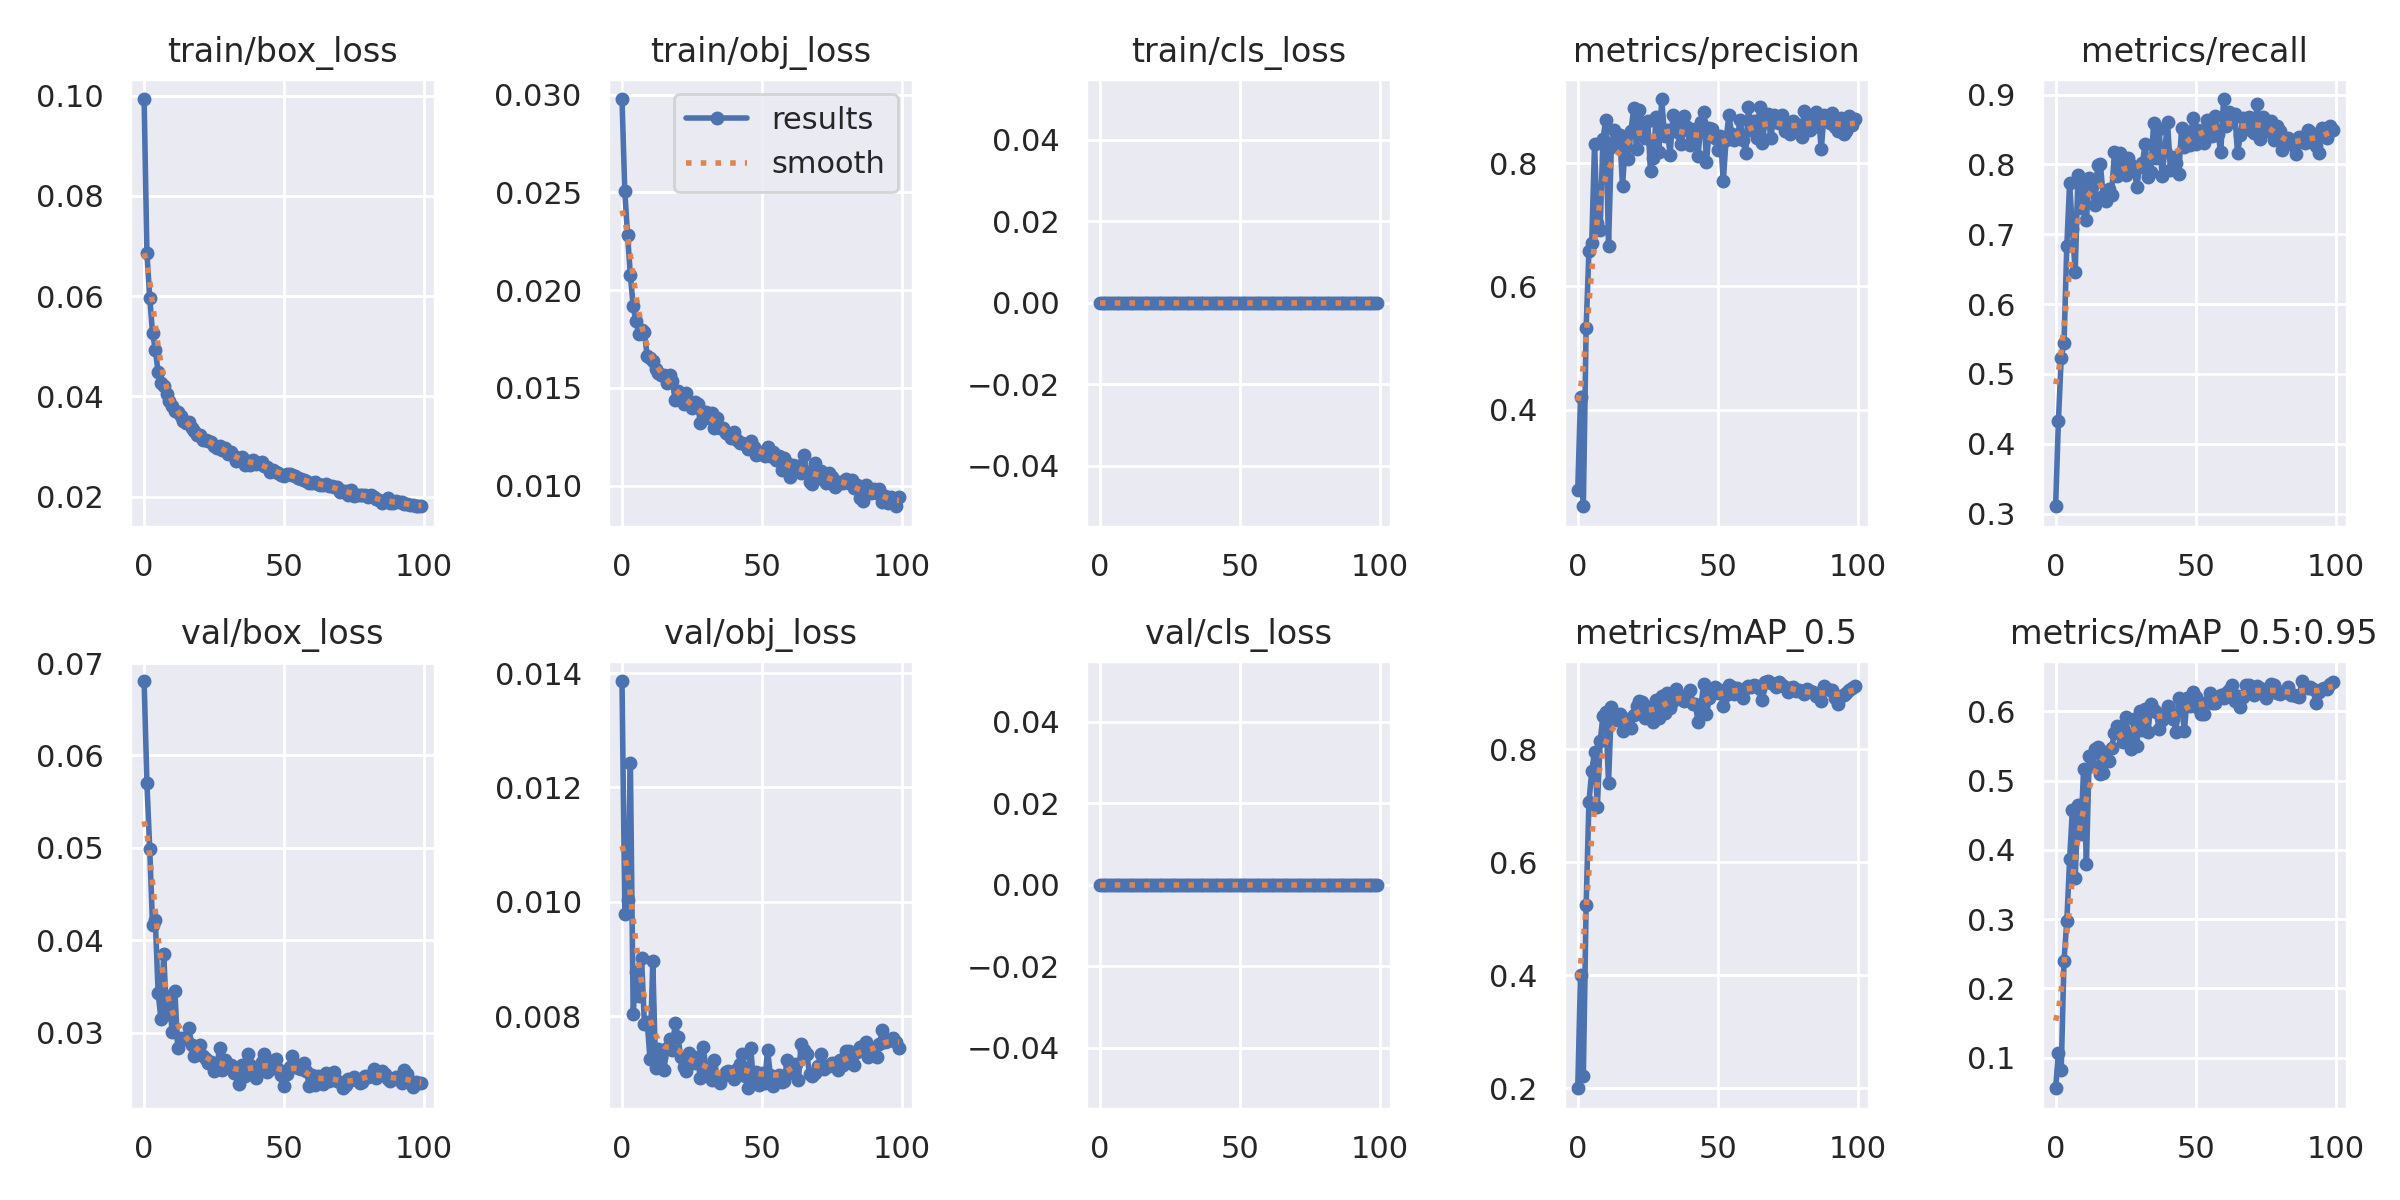

The table this chart was drawn from, first rows:
epoch, train/box_loss, train/obj_loss, train/cls_loss, metrics/precision, metrics/recall, metrics/mAP_0.5, metrics/mAP_0.5:0.95, val/box_loss, val/obj_loss, val/cls_loss, x/lr0, x/lr1, x/lr2
0, 0.0993, 0.02978, 0, 0.2698, 0.3105, 0.2001, 0.05565, 0.06806, 0.01386, 0, 0.07048, 0.00328, 0.00328
1, 0.06855, 0.02506, 0, 0.4207, 0.4326, 0.4011, 0.1063, 0.05699, 0.009793, 0, 0.04041, 0.006548, 0.006548
2, 0.05971, 0.02281, 0, 0.243, 0.5232, 0.2212, 0.08208, 0.0499, 0.01003, 0, 0.01028, 0.00975, 0.00975
3, 0.05268, 0.02075, 0, 0.5329, 0.5442, 0.5246, 0.2399, 0.04165, 0.01242, 0, 0.009703, 0.009703, 0.009703
4, 0.04934, 0.01919, 0, 0.6583, 0.6836, 0.7063, 0.2972, 0.0422, 0.008041, 0, 0.009703, 0.009703, 0.009703
5, 0.0448, 0.0184, 0, 0.6713, 0.7739, 0.7616, 0.3861, 0.03432, 0.008779, 0, 0.009604, 0.009604, 0.009604
6, 0.04262, 0.01777, 0, 0.8306, 0.7072, 0.7951, 0.4581, 0.03151, 0.008355, 0, 0.009505, 0.009505, 0.009505
7, 0.04214, 0.01797, 0, 0.7031, 0.6463, 0.6974, 0.3599, 0.03848, 0.009014, 0, 0.009406, 0.009406, 0.009406
8, 0.04053, 0.01783, 0, 0.692, 0.7853, 0.8138, 0.4654, 0.03207, 0.007868, 0, 0.009307, 0.009307, 0.009307
9, 0.03907, 0.01664, 0, 0.8394, 0.7373, 0.858, 0.4231, 0.03401, 0.007905, 0, 0.009208, 0.009208, 0.009208
10, 0.03814, 0.01654, 0, 0.8698, 0.7737, 0.8661, 0.5168, 0.03003, 0.007249, 0, 0.009109, 0.009109, 0.009109
11, 0.03716, 0.01635, 0, 0.6655, 0.7205, 0.7399, 0.3789, 0.03446, 0.008964, 0, 0.00901, 0.00901, 0.00901
12, 0.03683, 0.01596, 0, 0.826, 0.78, 0.874, 0.5362, 0.02837, 0.007094, 0, 0.008911, 0.008911, 0.008911
13, 0.03605, 0.01578, 0, 0.8539, 0.7684, 0.8587, 0.5215, 0.02946, 0.007418, 0, 0.008812, 0.008812, 0.008812
14, 0.03511, 0.01565, 0, 0.8323, 0.7417, 0.8515, 0.5453, 0.02929, 0.007277, 0, 0.008713, 0.008713, 0.008713
15, 0.03461, 0.01568, 0, 0.8462, 0.7992, 0.8621, 0.5491, 0.02928, 0.007065, 0, 0.008614, 0.008614, 0.008614
16, 0.03479, 0.01523, 0, 0.7629, 0.8, 0.8324, 0.509, 0.03048, 0.007435, 0, 0.008515, 0.008515, 0.008515
17, 0.03366, 0.01564, 0, 0.8332, 0.7547, 0.8409, 0.5112, 0.02867, 0.007597, 0, 0.008416, 0.008416, 0.008416
18, 0.03305, 0.01534, 0, 0.8069, 0.748, 0.8534, 0.5412, 0.02745, 0.007404, 0, 0.008317, 0.008317, 0.008317
19, 0.03223, 0.01439, 0, 0.8527, 0.7642, 0.8377, 0.5284, 0.02838, 0.007888, 0, 0.008218, 0.008218, 0.008218
20, 0.03228, 0.01485, 0, 0.8892, 0.7568, 0.8603, 0.5472, 0.02865, 0.00764, 0, 0.008119, 0.008119, 0.008119
21, 0.03121, 0.01454, 0, 0.823, 0.8172, 0.8768, 0.5683, 0.02749, 0.007276, 0, 0.00802, 0.00802, 0.00802
22, 0.03132, 0.01419, 0, 0.8873, 0.7832, 0.886, 0.5788, 0.02712, 0.007104, 0, 0.007921, 0.007921, 0.007921
23, 0.03109, 0.01474, 0, 0.865, 0.8163, 0.8838, 0.5777, 0.02671, 0.007033, 0, 0.007822, 0.007822, 0.007822
24, 0.03098, 0.01419, 0, 0.8415, 0.7895, 0.8557, 0.5552, 0.02681, 0.007351, 0, 0.007723, 0.007723, 0.007723
25, 0.03013, 0.01396, 0, 0.8683, 0.7842, 0.8747, 0.5916, 0.02589, 0.007244, 0, 0.007624, 0.007624, 0.007624
26, 0.02978, 0.01425, 0, 0.7878, 0.8091, 0.8662, 0.5664, 0.02654, 0.007177, 0, 0.007525, 0.007525, 0.007525
27, 0.03012, 0.01415, 0, 0.8094, 0.7999, 0.8476, 0.5457, 0.0283, 0.007279, 0, 0.007426, 0.007426, 0.007426
28, 0.02927, 0.01319, 0, 0.8749, 0.7954, 0.8865, 0.589, 0.026, 0.00691, 0, 0.007327, 0.007327, 0.007327
29, 0.02975, 0.01375, 0, 0.8182, 0.7676, 0.8553, 0.5493, 0.02705, 0.007464, 0, 0.007228, 0.007228, 0.007228
30, 0.02848, 0.01375, 0, 0.9044, 0.7969, 0.8937, 0.6, 0.02635, 0.007088, 0, 0.007129, 0.007129, 0.007129
31, 0.02887, 0.01345, 0, 0.8447, 0.8017, 0.8648, 0.5731, 0.02653, 0.007072, 0, 0.00703, 0.00703, 0.00703
32, 0.02812, 0.01372, 0, 0.8547, 0.8296, 0.8992, 0.6027, 0.02567, 0.006879, 0, 0.006931, 0.006931, 0.006931
33, 0.02714, 0.01294, 0, 0.8143, 0.7821, 0.8724, 0.5699, 0.02603, 0.007234, 0, 0.006832, 0.006832, 0.006832
34, 0.02745, 0.01347, 0, 0.8784, 0.7895, 0.886, 0.6102, 0.02446, 0.006926, 0, 0.006733, 0.006733, 0.006733
35, 0.0279, 0.01296, 0, 0.8623, 0.8589, 0.9063, 0.6026, 0.02651, 0.006821, 0, 0.006634, 0.006634, 0.006634
36, 0.02638, 0.01295, 0, 0.8488, 0.8092, 0.8915, 0.5984, 0.02528, 0.006945, 0, 0.006535, 0.006535, 0.006535
37, 0.02711, 0.01266, 0, 0.831, 0.8505, 0.8885, 0.5749, 0.02767, 0.007025, 0, 0.006436, 0.006436, 0.006436
38, 0.02626, 0.01264, 0, 0.8768, 0.7832, 0.8861, 0.5882, 0.02646, 0.007033, 0, 0.006337, 0.006337, 0.006337
39, 0.02724, 0.01241, 0, 0.8589, 0.82, 0.8963, 0.5948, 0.02576, 0.007018, 0, 0.006238, 0.006238, 0.006238
40, 0.02656, 0.01275, 0, 0.8301, 0.861, 0.9055, 0.6078, 0.02512, 0.006901, 0, 0.006139, 0.006139, 0.006139
41, 0.0267, 0.01233, 0, 0.8388, 0.7916, 0.8797, 0.5955, 0.02628, 0.007075, 0, 0.00604, 0.00604, 0.00604
42, 0.02685, 0.01217, 0, 0.8555, 0.8103, 0.8797, 0.5889, 0.02688, 0.007156, 0, 0.005941, 0.005941, 0.005941
43, 0.02615, 0.01217, 0, 0.8114, 0.8018, 0.8481, 0.5707, 0.02771, 0.007344, 0, 0.005842, 0.005842, 0.005842
44, 0.02586, 0.01212, 0, 0.8677, 0.7863, 0.8766, 0.6195, 0.02576, 0.006956, 0, 0.005743, 0.005743, 0.005743
45, 0.02496, 0.01186, 0, 0.8837, 0.8516, 0.9153, 0.6086, 0.02605, 0.006738, 0, 0.005644, 0.005644, 0.005644
46, 0.02534, 0.0123, 0, 0.8024, 0.8251, 0.8619, 0.5719, 0.02693, 0.007444, 0, 0.005545, 0.005545, 0.005545
47, 0.0249, 0.01199, 0, 0.8568, 0.8463, 0.8897, 0.6189, 0.02711, 0.006835, 0, 0.005446, 0.005446, 0.005446
48, 0.02474, 0.01157, 0, 0.855, 0.8284, 0.8988, 0.6082, 0.02612, 0.007021, 0, 0.005347, 0.005347, 0.005347
49, 0.02438, 0.01161, 0, 0.8405, 0.8663, 0.9107, 0.6273, 0.02539, 0.006801, 0, 0.005248, 0.005248, 0.005248
50, 0.02414, 0.0117, 0, 0.8217, 0.8295, 0.9, 0.6206, 0.0242, 0.007003, 0, 0.005149, 0.005149, 0.005149
51, 0.02454, 0.0115, 0, 0.8442, 0.8495, 0.9055, 0.605, 0.02557, 0.006828, 0, 0.00505, 0.00505, 0.00505
52, 0.02456, 0.01197, 0, 0.7706, 0.8358, 0.8764, 0.5966, 0.02624, 0.007411, 0, 0.004951, 0.004951, 0.004951
53, 0.02435, 0.01149, 0, 0.8386, 0.8312, 0.8961, 0.5959, 0.02743, 0.006974, 0, 0.004852, 0.004852, 0.004852
54, 0.02417, 0.01171, 0, 0.8778, 0.8632, 0.9143, 0.6139, 0.02662, 0.006784, 0, 0.004753, 0.004753, 0.004753
55, 0.0237, 0.01132, 0, 0.8481, 0.8581, 0.9105, 0.6271, 0.02617, 0.006922, 0, 0.004654, 0.004654, 0.004654
56, 0.02351, 0.0115, 0, 0.8384, 0.8412, 0.8976, 0.6117, 0.0261, 0.006977, 0, 0.004555, 0.004555, 0.004555
57, 0.02336, 0.01082, 0, 0.8403, 0.8697, 0.9088, 0.6119, 0.02672, 0.006847, 0, 0.004456, 0.004456, 0.004456
58, 0.02318, 0.0114, 0, 0.8698, 0.8441, 0.9045, 0.6209, 0.02587, 0.006858, 0, 0.004357, 0.004357, 0.004357
59, 0.02266, 0.01116, 0, 0.8381, 0.8173, 0.8914, 0.6243, 0.02422, 0.00724, 0, 0.004258, 0.004258, 0.004258
... 40 more rows
